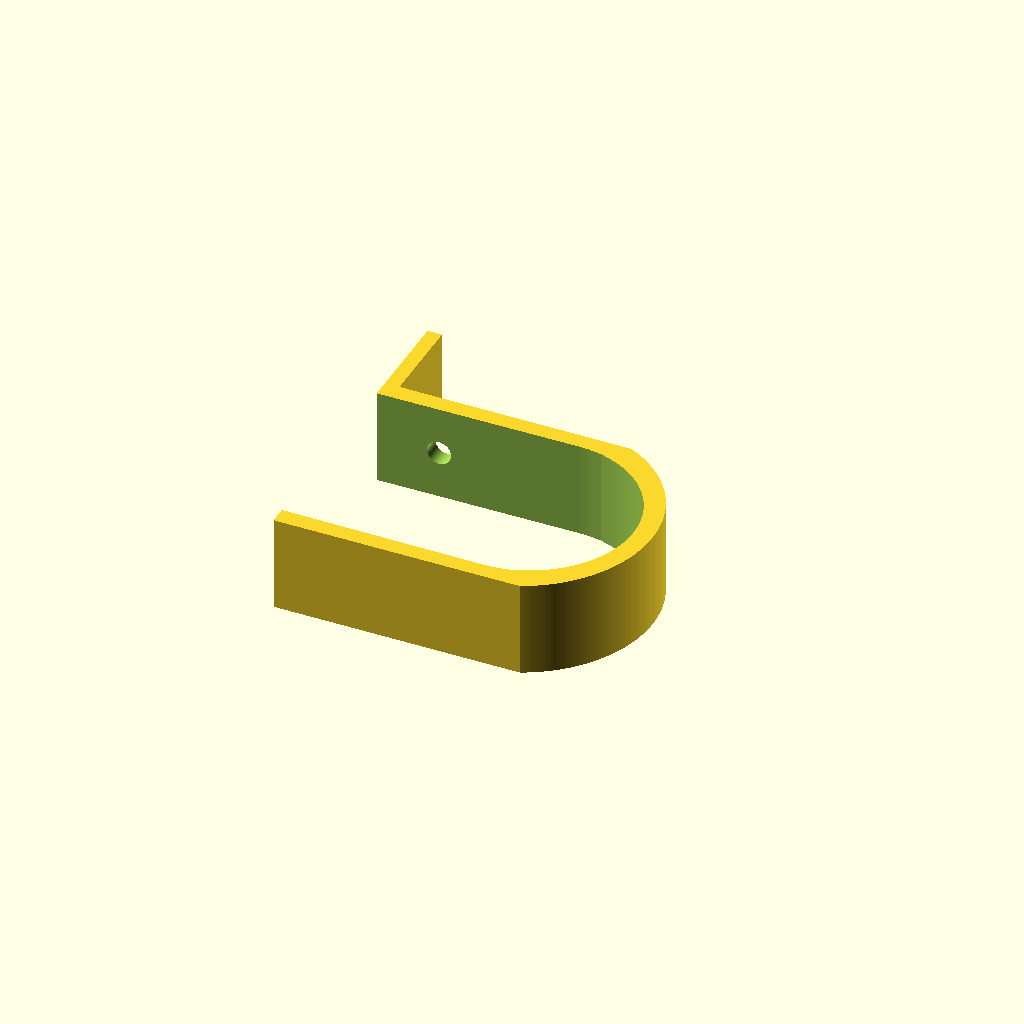
Cell 1: rendered with the file's own defaults.
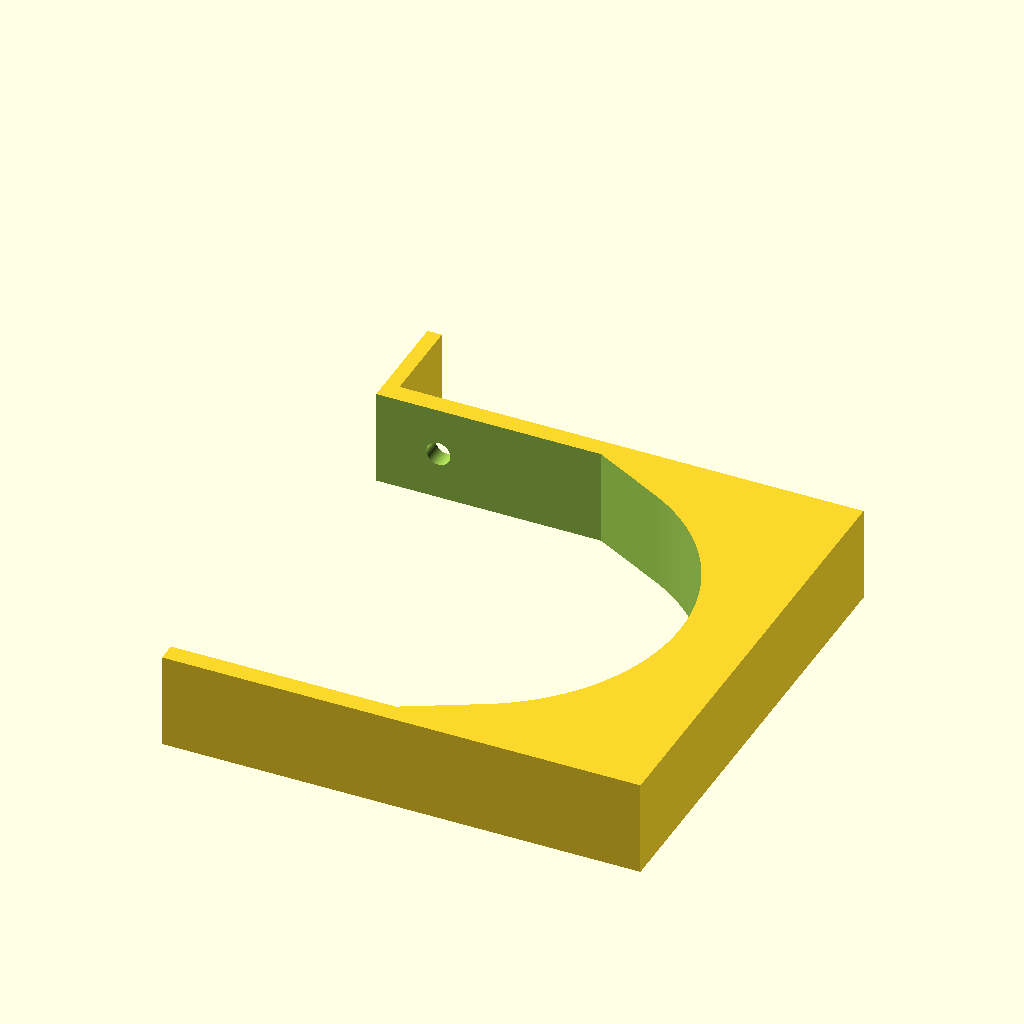
Cell 2 — depth set to 100, the other parameters unchanged.
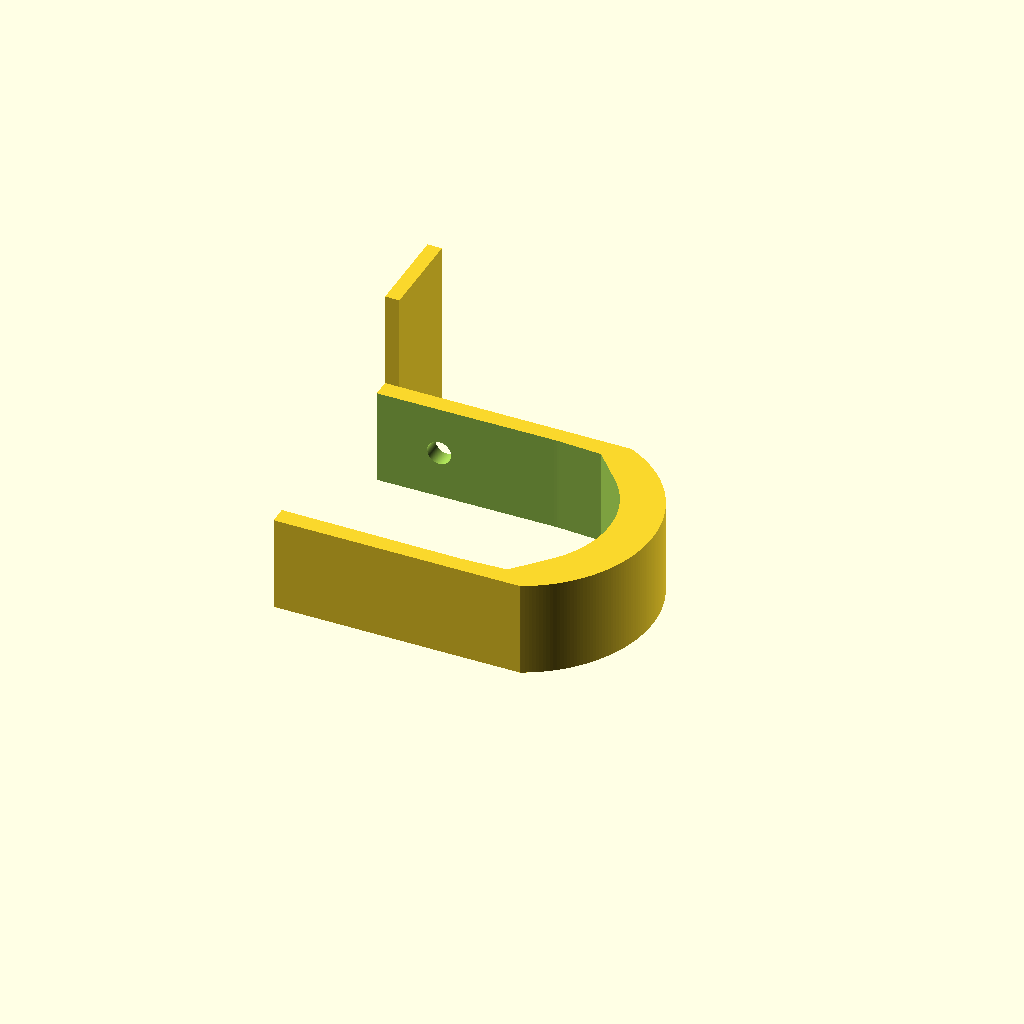
Cell 3: the same model with width = 40.
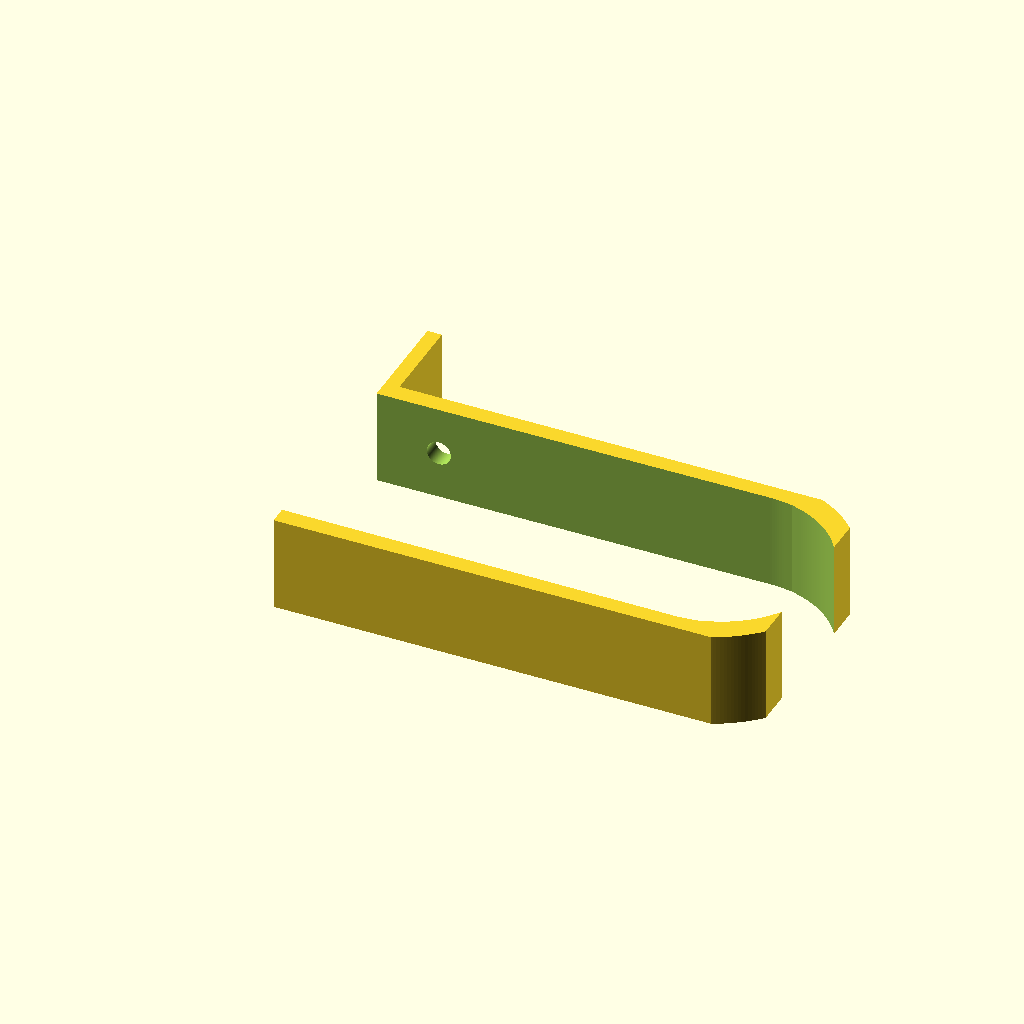
Cell 4 — length set to 80, the other parameters unchanged.
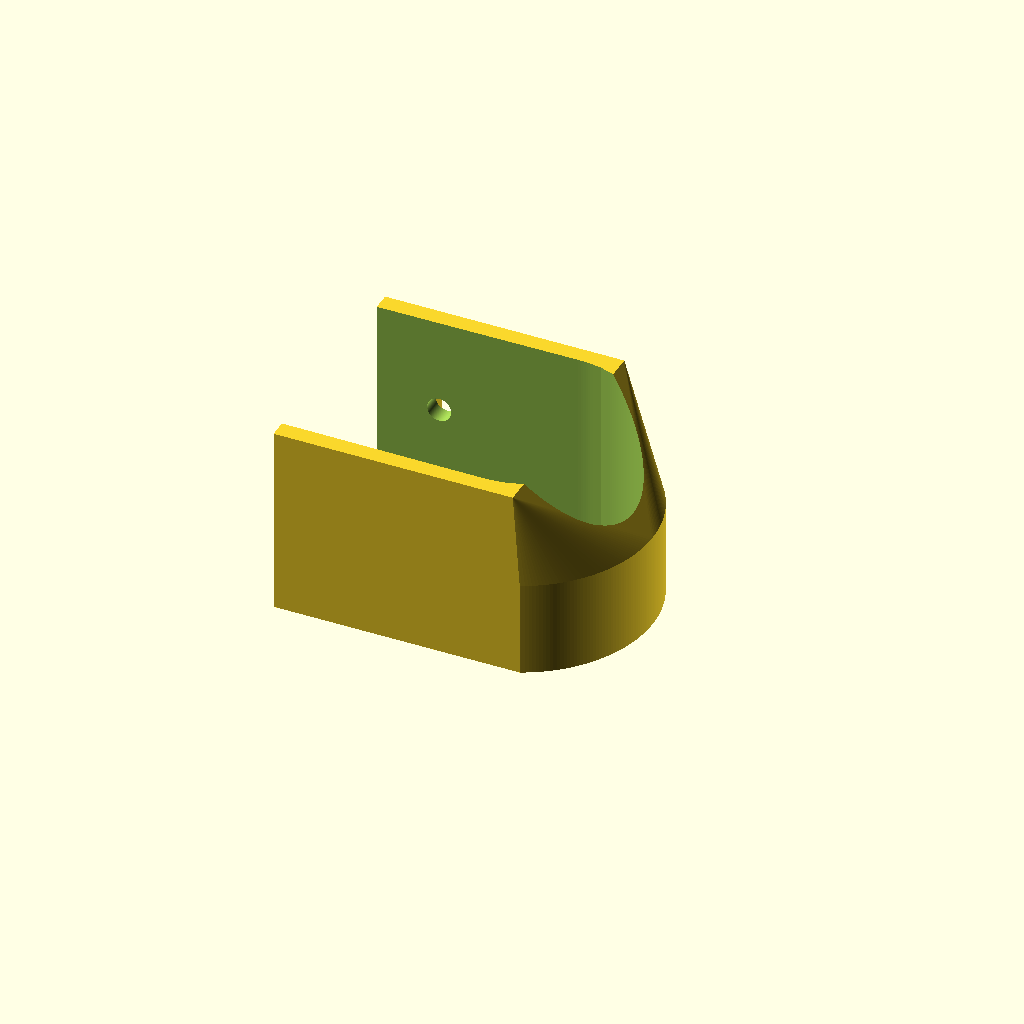
Cell 5 — height set to 40, the other parameters unchanged.
One fixed orthographic camera (rotation 55°, 0°, 25°; colour scheme Cornfield) for every cell.
Source of the model, hooks/hook.scad:
$fn = 256;
depth = 50;
width = 20;
length = 40;
wall = 5;
height = 20;

cube([ 3, 19, width ]);

module shell() {
  hull() {
    translate([ 0, -depth, 0 ]) {
      cube([ depth, depth, height ]);

      intersection() {
        translate([ length, depth / 2, 0 ])
            cylinder(d = depth * 1.1, h = width);
        cube([ depth * 2, depth, height ]);
      }
    }
  }
}

module inner() {
  hull() {
    translate([ -50, 8, 1 ]) cube([ length + 50, depth - 8, height * 2 ]);
    translate([ length - width / 4, (depth + 8) / 2, 0 ])
        cylinder(d = depth * 0.86, h = height * 2);
  }
}

difference() {
  shell();
  translate([ 7, -depth - 4, -2 ]) inner();
  translate([ 13, 20, height / 2 ]) rotate([ 90, 0, 0 ])
      cylinder(d = 5, h = 40);
}
Parameter table extracted from the source (name, type, default, range or options):
depth: number, default 50
width: number, default 20
length: number, default 40
wall: number, default 5
height: number, default 20
